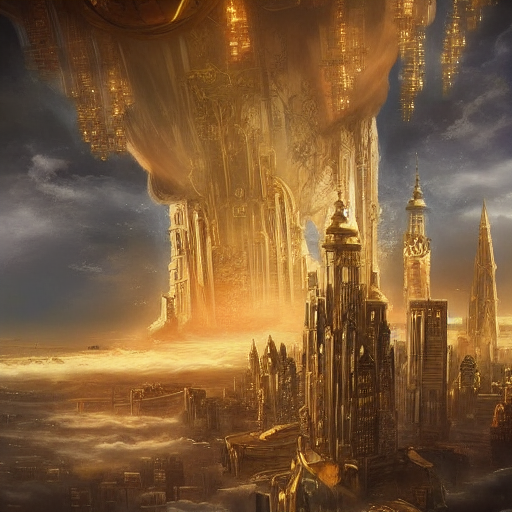
Generation parameters embedded in this image by ComfyUI (PNG 'prompt' text chunk: the API-format workflow graph, JSON):
{"3":{"inputs":{"seed":712769662360962,"steps":20,"cfg":8.0,"sampler_name":"euler","scheduler":"normal","denoise":1.0,"model":["4",0],"positive":["6",0],"negative":["7",0],"latent_image":["5",0]},"class_type":"KSampler","_meta":{"title":"KSampler"}},"4":{"inputs":{"ckpt_name":"v1-5-pruned-emaonly-fp16.safetensors"},"class_type":"CheckpointLoaderSimple","_meta":{"title":"Load Checkpoint"}},"5":{"inputs":{"width":512,"height":512,"batch_size":1},"class_type":"EmptyLatentImage","_meta":{"title":"Empty Latent Image"}},"6":{"inputs":{"text":"A city floating in the clouds, golden bridges connecting the skyscrapers, fantasy steampunk style","clip":["4",1]},"class_type":"CLIPTextEncode","_meta":{"title":"CLIP Text Encode (Prompt)"}},"7":{"inputs":{"text":"text, watermark","clip":["4",1]},"class_type":"CLIPTextEncode","_meta":{"title":"CLIP Text Encode (Prompt)"}},"8":{"inputs":{"samples":["3",0],"vae":["4",2]},"class_type":"VAEDecode","_meta":{"title":"VAE Decode"}},"9":{"inputs":{"filename_prefix":"ComfyUI","images":["8",0]},"class_type":"SaveImage","_meta":{"title":"Save Image"}}}